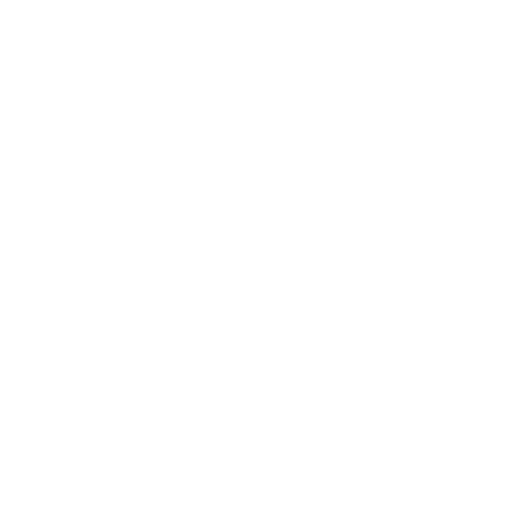
t = 0.00 s
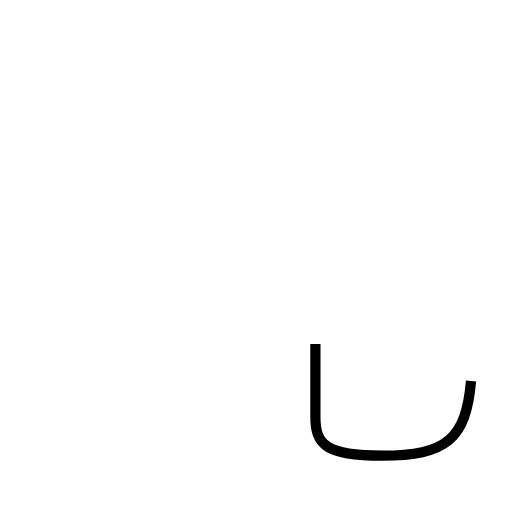
t = 0.87 s
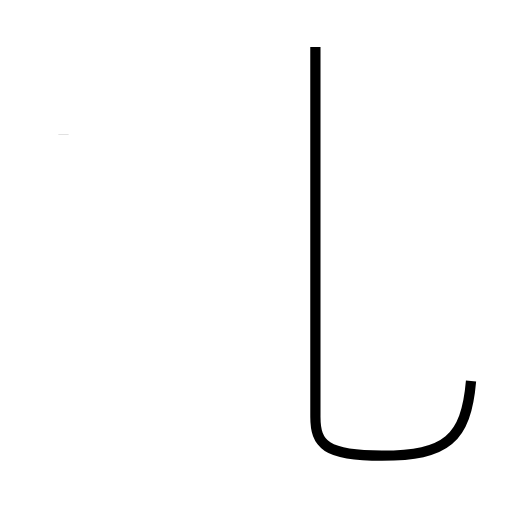
t = 1.74 s
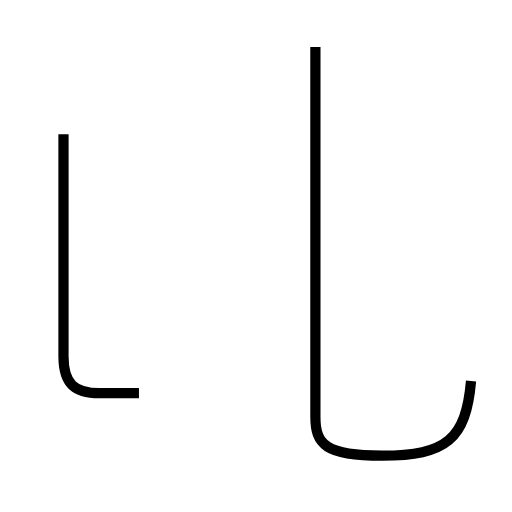
t = 2.68 s
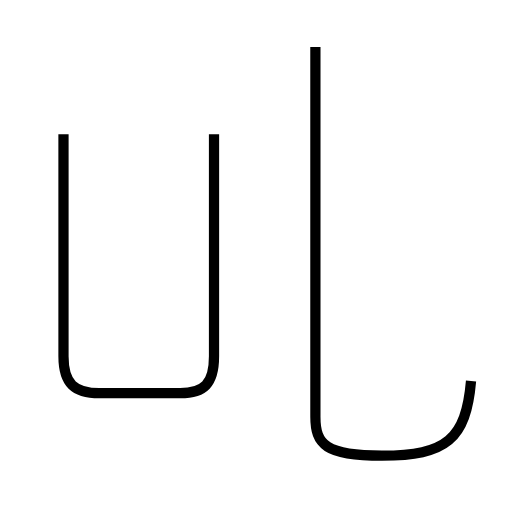
t = 3.63 s
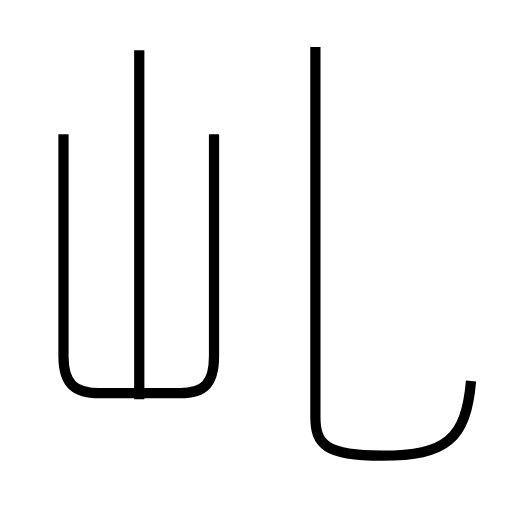
t = 4.65 s

The animated SVG that drew these frames (rendered in a browser with its animation timeline set to each time). Animation: 3 SMIL elements (animate=3); one cycle of 4.65 s.

<?xml version='1.0' encoding='utf-8'?>
<svg viewBox="0.0 -6.0 50.0 50.0" version="1.1" xmlns="http://www.w3.org/2000/svg"><rect x="-1000" y="-1000" width="2000" height="2000" stroke="white" fill="white" /><g style="fill:none;stroke:#000000;stroke-width:1"><path d="M 46.0 -6.8 C 45.5 -1.1 43.6 0.5 37.3 0.5 C 31.8 0.5 30.8 -0.6 30.8 -3.3 L 30.8 -39.4 " transform="translate(0.0 38.0)" stroke-dasharray="58.02161918594029" stroke-dashoffset="58.02161918594029"><animate attributeName="stroke-dashoffset" from="58.02161918594029" to="0" dur="1.7406485755782086s" begin="0s" fill="freeze" /></path><path d="M 6.2 -30.9 L 6.2 -9.2 C 6.2 -6.5 7.3 -5.6 9.7 -5.6 L 17.6 -5.6 C 19.9 -5.6 20.9 -6.5 20.9 -9.2 L 20.9 -30.9 " transform="translate(0.0 38.0)" stroke-dasharray="62.850297320789544" stroke-dashoffset="62.850297320789544"><animate attributeName="stroke-dashoffset" from="62.850297320789544" to="0" dur="1.8855089196236863s" begin="1.7406485755782086s" fill="freeze" /></path><path d="M 13.6 -5.0 L 13.6 -39.1" transform="translate(0.0 38.0)" stroke-dasharray="34.1" stroke-dashoffset="34.1"><animate attributeName="stroke-dashoffset" from="34.1" to="0" dur="1.023s" begin="3.6261574952018947s" fill="freeze" /></path></g></svg>
